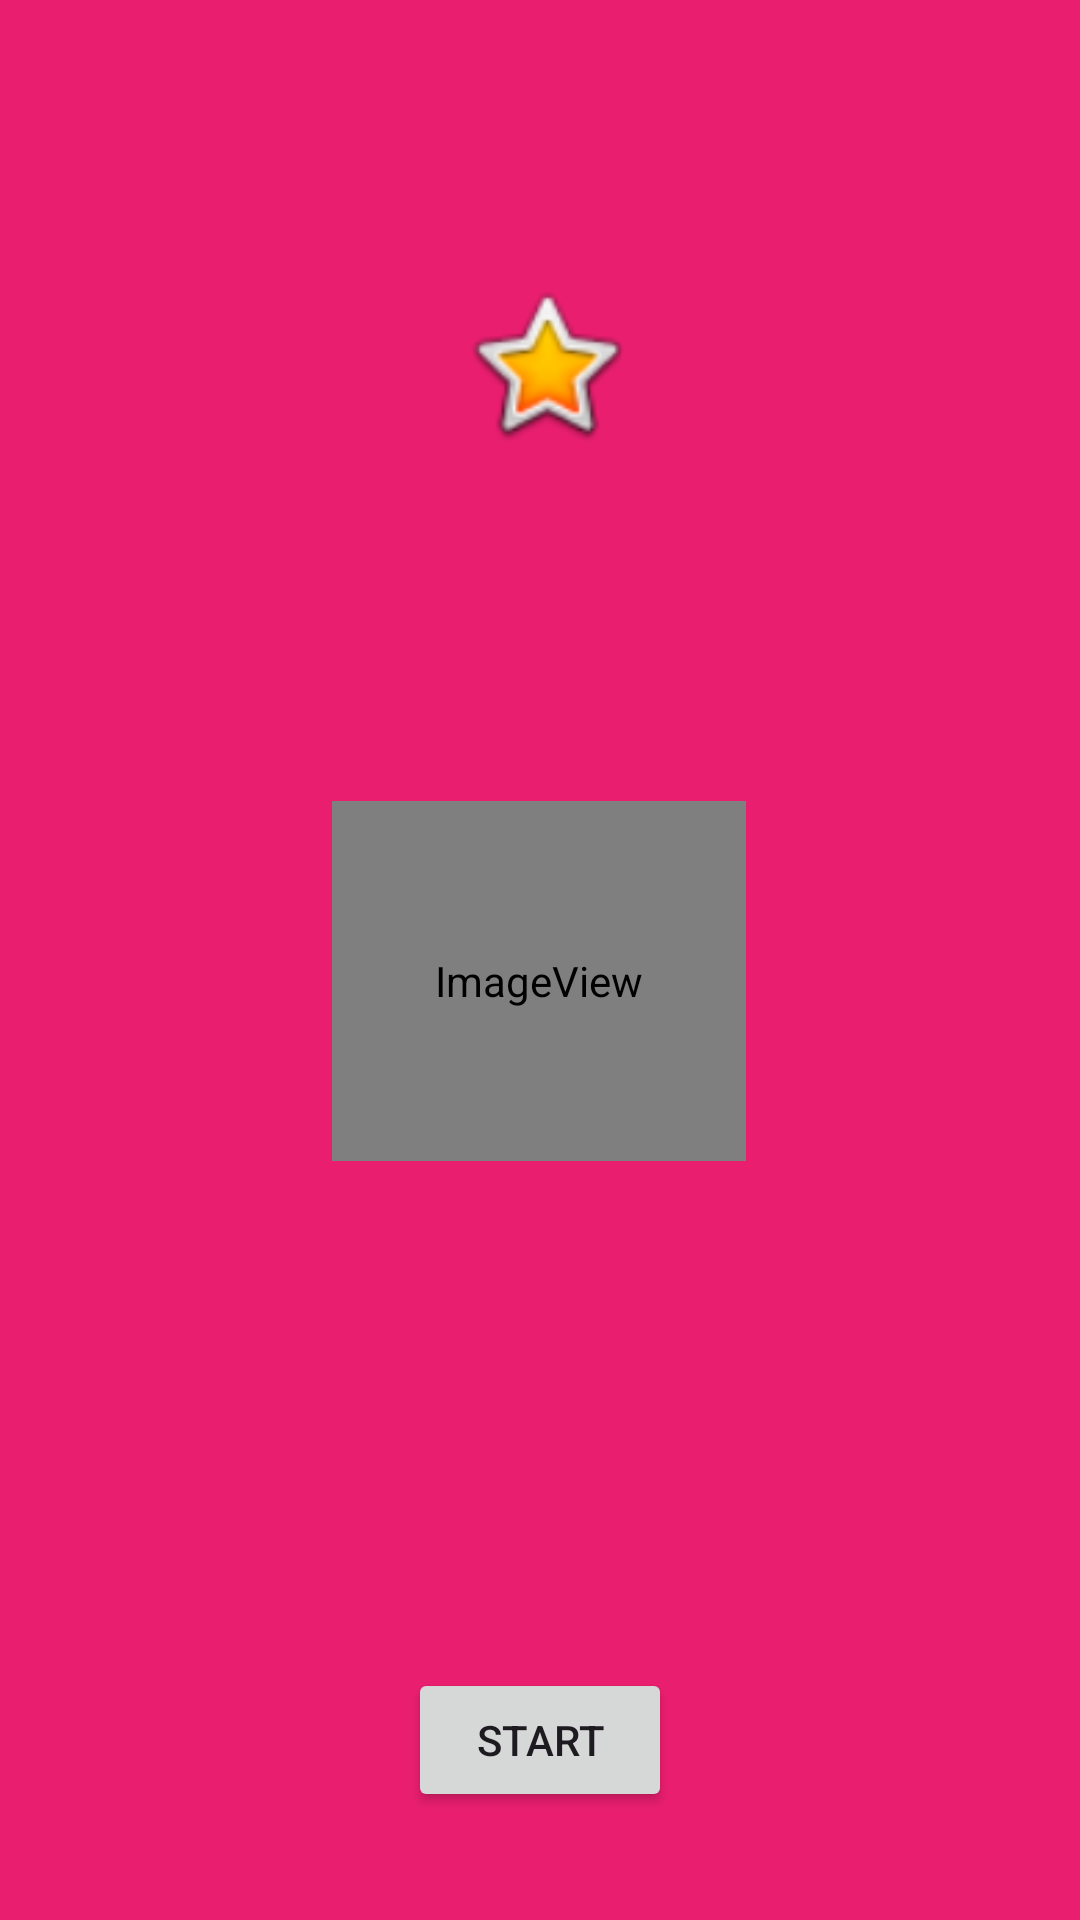

This screen was rendered from an Android layout file. Write that file and the resources it references.
<!-- AndroidManifest.xml: application theme Theme.NNAFFF -->
<!-- res/layout/fragment_start.xml -->
<?xml version="1.0" encoding="utf-8"?>
<androidx.constraintlayout.widget.ConstraintLayout xmlns:android="http://schemas.android.com/apk/res/android"
    xmlns:app="http://schemas.android.com/apk/res-auto"
    xmlns:tools="http://schemas.android.com/tools"
    android:id="@+id/frameLayout"
    android:layout_width="match_parent"
    android:layout_height="match_parent"
    android:background="#E91E6F">

    <ImageView
        android:id="@+id/imageView"
        android:layout_width="138dp"
        android:layout_height="120dp"
        android:layout_marginTop="116dp"
        app:layout_constraintEnd_toEndOf="parent"
        app:layout_constraintHorizontal_bias="0.498"
        app:layout_constraintStart_toStartOf="parent"
        app:layout_constraintTop_toBottomOf="@+id/imageView2"
        app:srcCompat="@android:drawable/sym_def_app_icon" />

    <ImageView
        android:id="@+id/imageView2"
        android:layout_width="92dp"
        android:layout_height="59dp"
        android:layout_marginTop="92dp"
        app:layout_constraintEnd_toEndOf="parent"
        app:layout_constraintHorizontal_bias="0.507"
        app:layout_constraintStart_toStartOf="parent"
        app:layout_constraintTop_toTopOf="parent"
        app:srcCompat="@android:drawable/btn_star_big_on" />

    <Button
        android:id="@+id/button"
        android:layout_width="wrap_content"
        android:layout_height="wrap_content"
        android:text="Start"
        app:layout_constraintBottom_toBottomOf="parent"
        app:layout_constraintEnd_toEndOf="parent"
        app:layout_constraintStart_toStartOf="parent"
        app:layout_constraintTop_toBottomOf="@+id/imageView"
        app:layout_constraintVertical_bias="0.824" />
</androidx.constraintlayout.widget.ConstraintLayout>
<!-- resources referenced by this layout -->
<resources>
  <style name="Theme.NNAFFF" parent="Base.Theme.NNAFFF" />
  <style name="Base.Theme.NNAFFF" parent="Theme.Material3.DayNight.NoActionBar">
          
          
      </style>
</resources>
